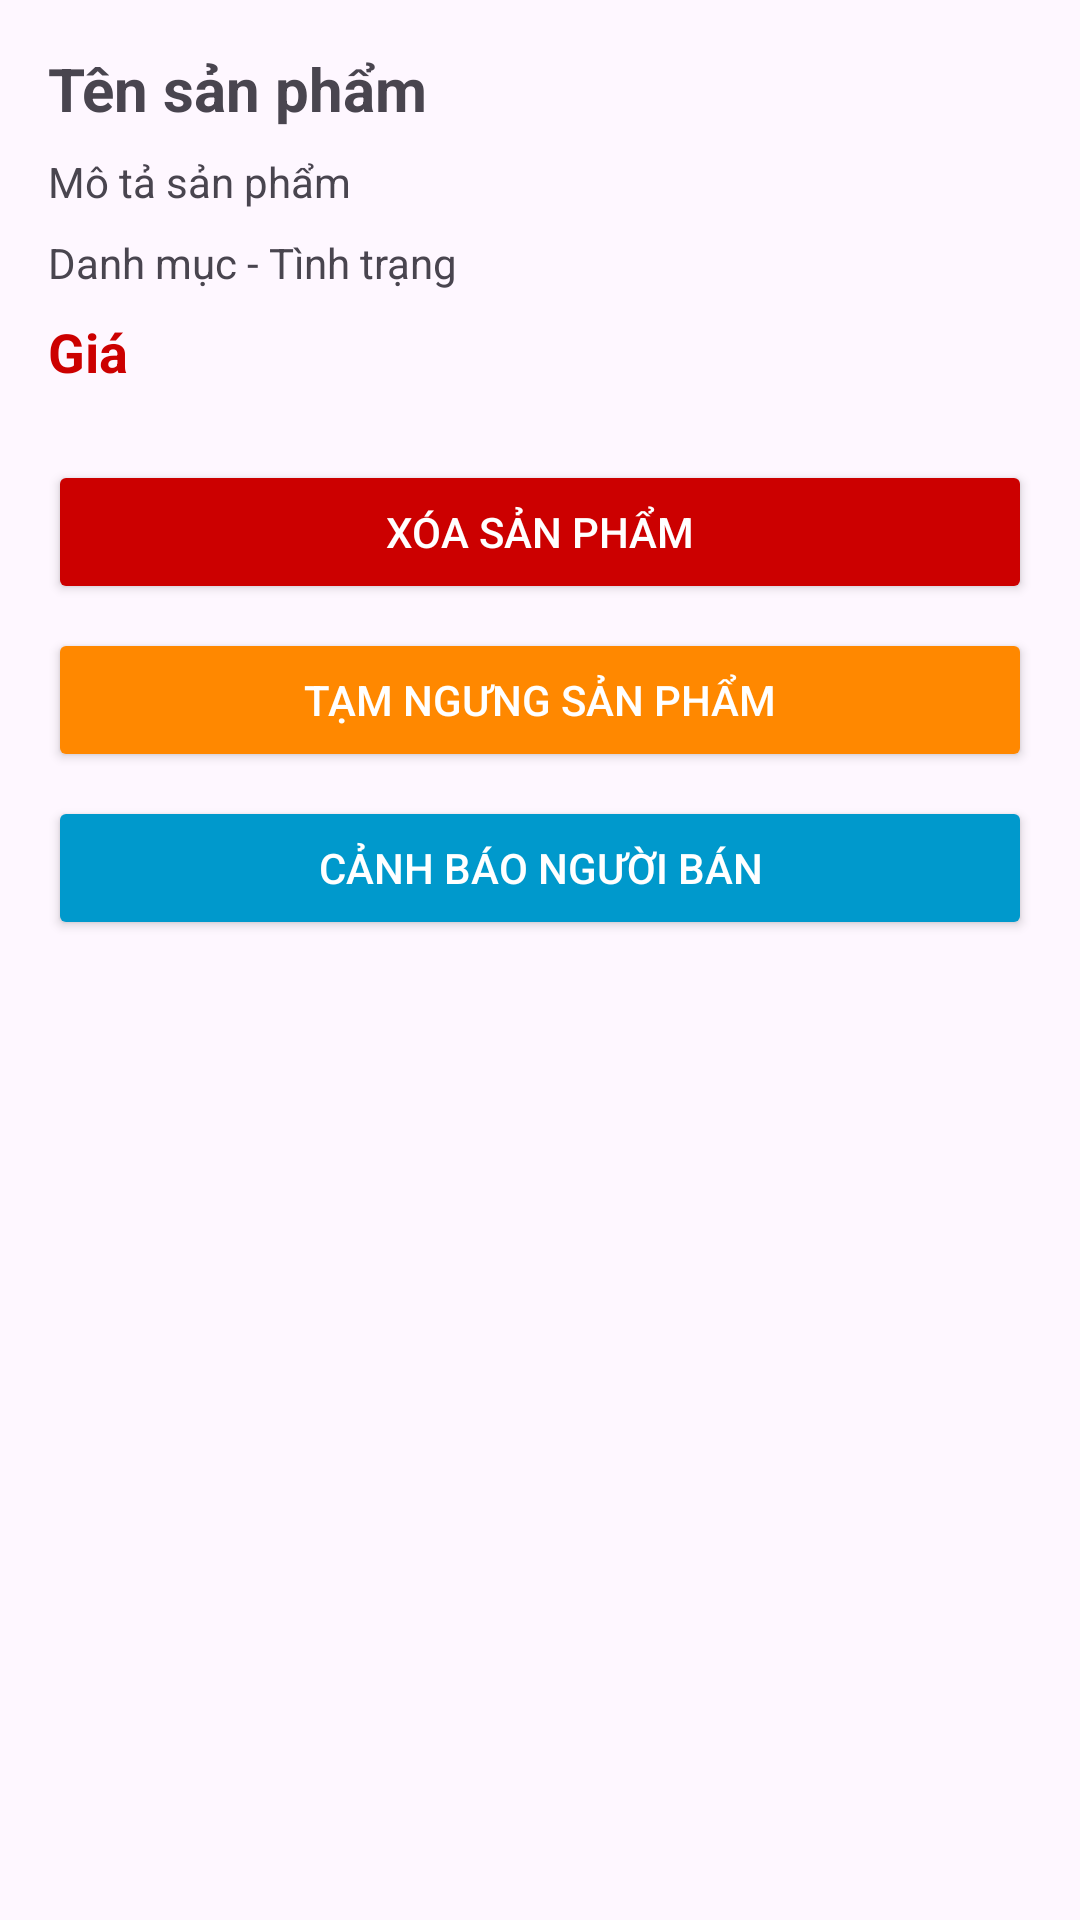

Here is an Android app screen rendered from its layout file. Give the layout XML and the strings, colors and styles it references.
<!-- AndroidManifest.xml: application theme Theme.AppC2C -->
<!-- res/layout/activity_admin_product_detail.xml -->
<?xml version="1.0" encoding="utf-8"?>
<ScrollView xmlns:android="http://schemas.android.com/apk/res/android"
    android:layout_width="match_parent"
    android:layout_height="match_parent"
    android:padding="16dp">

    <LinearLayout
        android:layout_width="match_parent"
        android:layout_height="wrap_content"
        android:orientation="vertical">

        
        <TextView
            android:id="@+id/txtProductName"
            android:text="Tên sản phẩm"
            android:textSize="20sp"
            android:textStyle="bold"
            android:layout_marginBottom="8dp"
            android:layout_width="match_parent"
            android:layout_height="wrap_content" />

        
        <TextView
            android:id="@+id/txtProductDesc"
            android:text="Mô tả sản phẩm"
            android:layout_width="match_parent"
            android:layout_height="wrap_content" />

        
        <TextView
            android:id="@+id/txtCategoryCondition"
            android:text="Danh mục - Tình trạng"
            android:layout_width="match_parent"
            android:layout_height="wrap_content"
            android:layout_marginTop="8dp" />

        
        <TextView
            android:id="@+id/txtProductPrice"
            android:text="Giá"
            android:textColor="@android:color/holo_red_dark"
            android:textStyle="bold"
            android:textSize="18sp"
            android:layout_marginTop="8dp"
            android:layout_width="match_parent"
            android:layout_height="wrap_content" />

        
        <Button
            android:id="@+id/btnDeleteProduct"
            android:text="Xóa sản phẩm"
            android:layout_marginTop="24dp"
            android:layout_width="match_parent"
            android:layout_height="wrap_content"
            android:backgroundTint="@android:color/holo_red_dark"
            android:textColor="@android:color/white" />

        <Button
            android:id="@+id/btnSuspendProduct"
            android:text="Tạm ngưng sản phẩm"
            android:layout_marginTop="8dp"
            android:layout_width="match_parent"
            android:layout_height="wrap_content"
            android:backgroundTint="@android:color/holo_orange_dark"
            android:textColor="@android:color/white" />

        <Button
            android:id="@+id/btnWarnSeller"
            android:text="Cảnh báo người bán"
            android:layout_marginTop="8dp"
            android:layout_width="match_parent"
            android:layout_height="wrap_content"
            android:backgroundTint="@android:color/holo_blue_dark"
            android:textColor="@android:color/white" />

    </LinearLayout>
</ScrollView>
<!-- resources referenced by this layout -->
<resources>
  <style name="Theme.AppC2C" parent="Base.Theme.AppC2C" />
  <style name="Base.Theme.AppC2C" parent="Theme.Material3.DayNight.NoActionBar">
          
          
      </style>
</resources>
